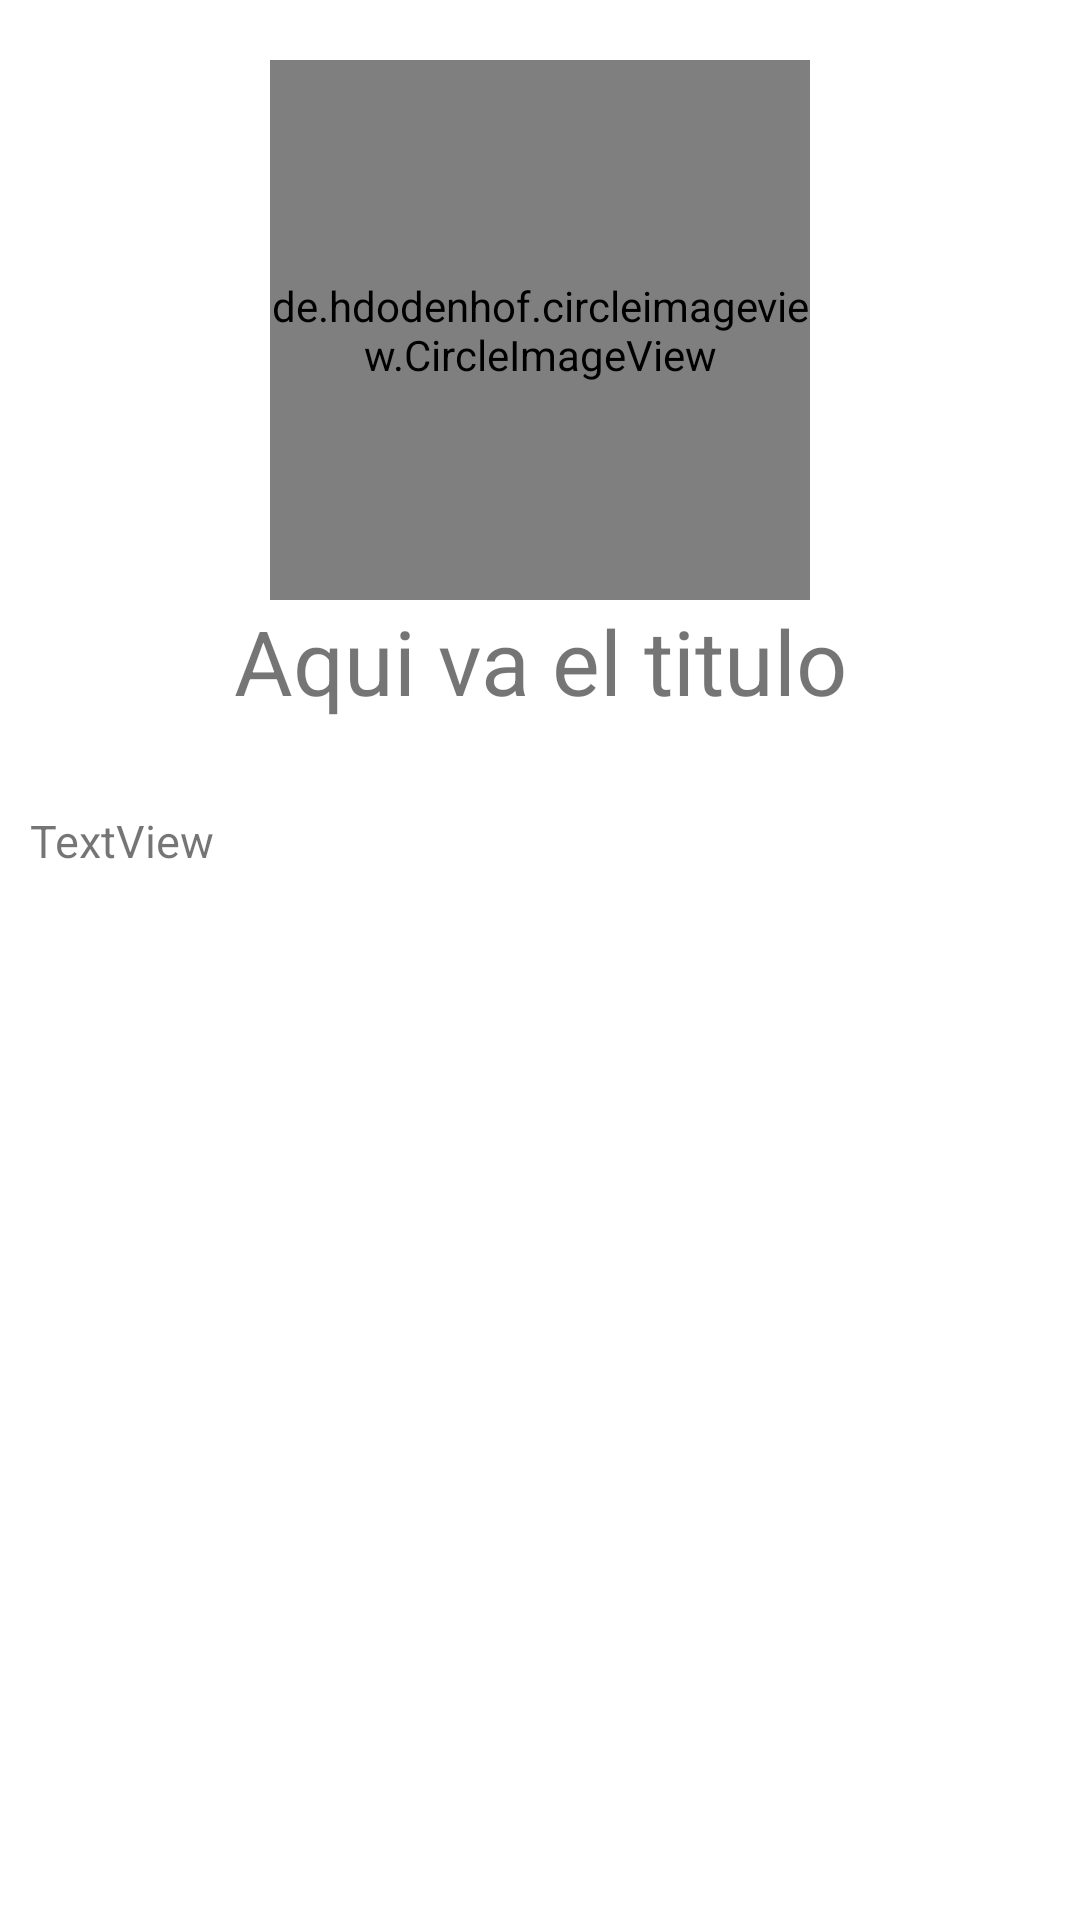

Reconstruct the res/layout file that produces this screen, plus the resources it refers to.
<!-- AndroidManifest.xml: application theme Theme.A279E34TablaDeMultiplicar -->
<!-- res/layout/activity_acerca_de.xml -->
<?xml version="1.0" encoding="utf-8"?>
<LinearLayout xmlns:android="http://schemas.android.com/apk/res/android"
    xmlns:app="http://schemas.android.com/apk/res-auto"
    xmlns:tools="http://schemas.android.com/tools"
    android:layout_width="match_parent"
    android:layout_height="match_parent"
    android:orientation="vertical"
    tools:context=".AcercaDe">

    <de.hdodenhof.circleimageview.CircleImageView
        android:layout_marginTop="20dp"
        android:layout_width="180dp"
        android:layout_height="180dp"
        android:src="@drawable/fotomia"
        android:layout_gravity="center"
        />
    <TextView
        android:id="@+id/titulo"
        android:layout_width="match_parent"
        android:layout_height="40dp"
        android:gravity="center"
        android:text="Aqui va el titulo"
        android:textSize="30dp"
        />
    <TextView
        android:id="@+id/contenido"
        android:paddingLeft="10dp"
        android:paddingRight="10dp"
        android:layout_width="match_parent"
        android:layout_height="wrap_content"
        android:layout_marginTop="30dp"
        android:text="TextView"
        android:textSize="15dp"
        />

</LinearLayout>
<!-- resources referenced by this layout -->
<resources>
  <!-- drawable fotomia: png bitmap (drawable, 133840 bytes) -->
  <style name="Theme.A279E34TablaDeMultiplicar" parent="Theme.MaterialComponents.DayNight.DarkActionBar">
          
          <item name="colorPrimary">@color/purple_500</item>
          <item name="colorPrimaryVariant">@color/purple_700</item>
          <item name="colorOnPrimary">@color/white</item>
          
          <item name="colorSecondary">@color/teal_200</item>
          <item name="colorSecondaryVariant">@color/teal_700</item>
          <item name="colorOnSecondary">@color/black</item>
          
          <item name="android:statusBarColor" tools:targetApi="l">?attr/colorPrimaryVariant</item>
          
      </style>
  <!-- not gathered from this repository: default colours our renderer supplied (Android Studio template values) -->
  <color name="purple_500">#FF6200EE</color>
  <color name="purple_700">#FF3700B3</color>
  <color name="teal_200">#FF03DAC5</color>
  <color name="teal_700">#FF018786</color>
  <color name="black">#FF000000</color>
  <color name="white">#FFFFFFFF</color>
</resources>
